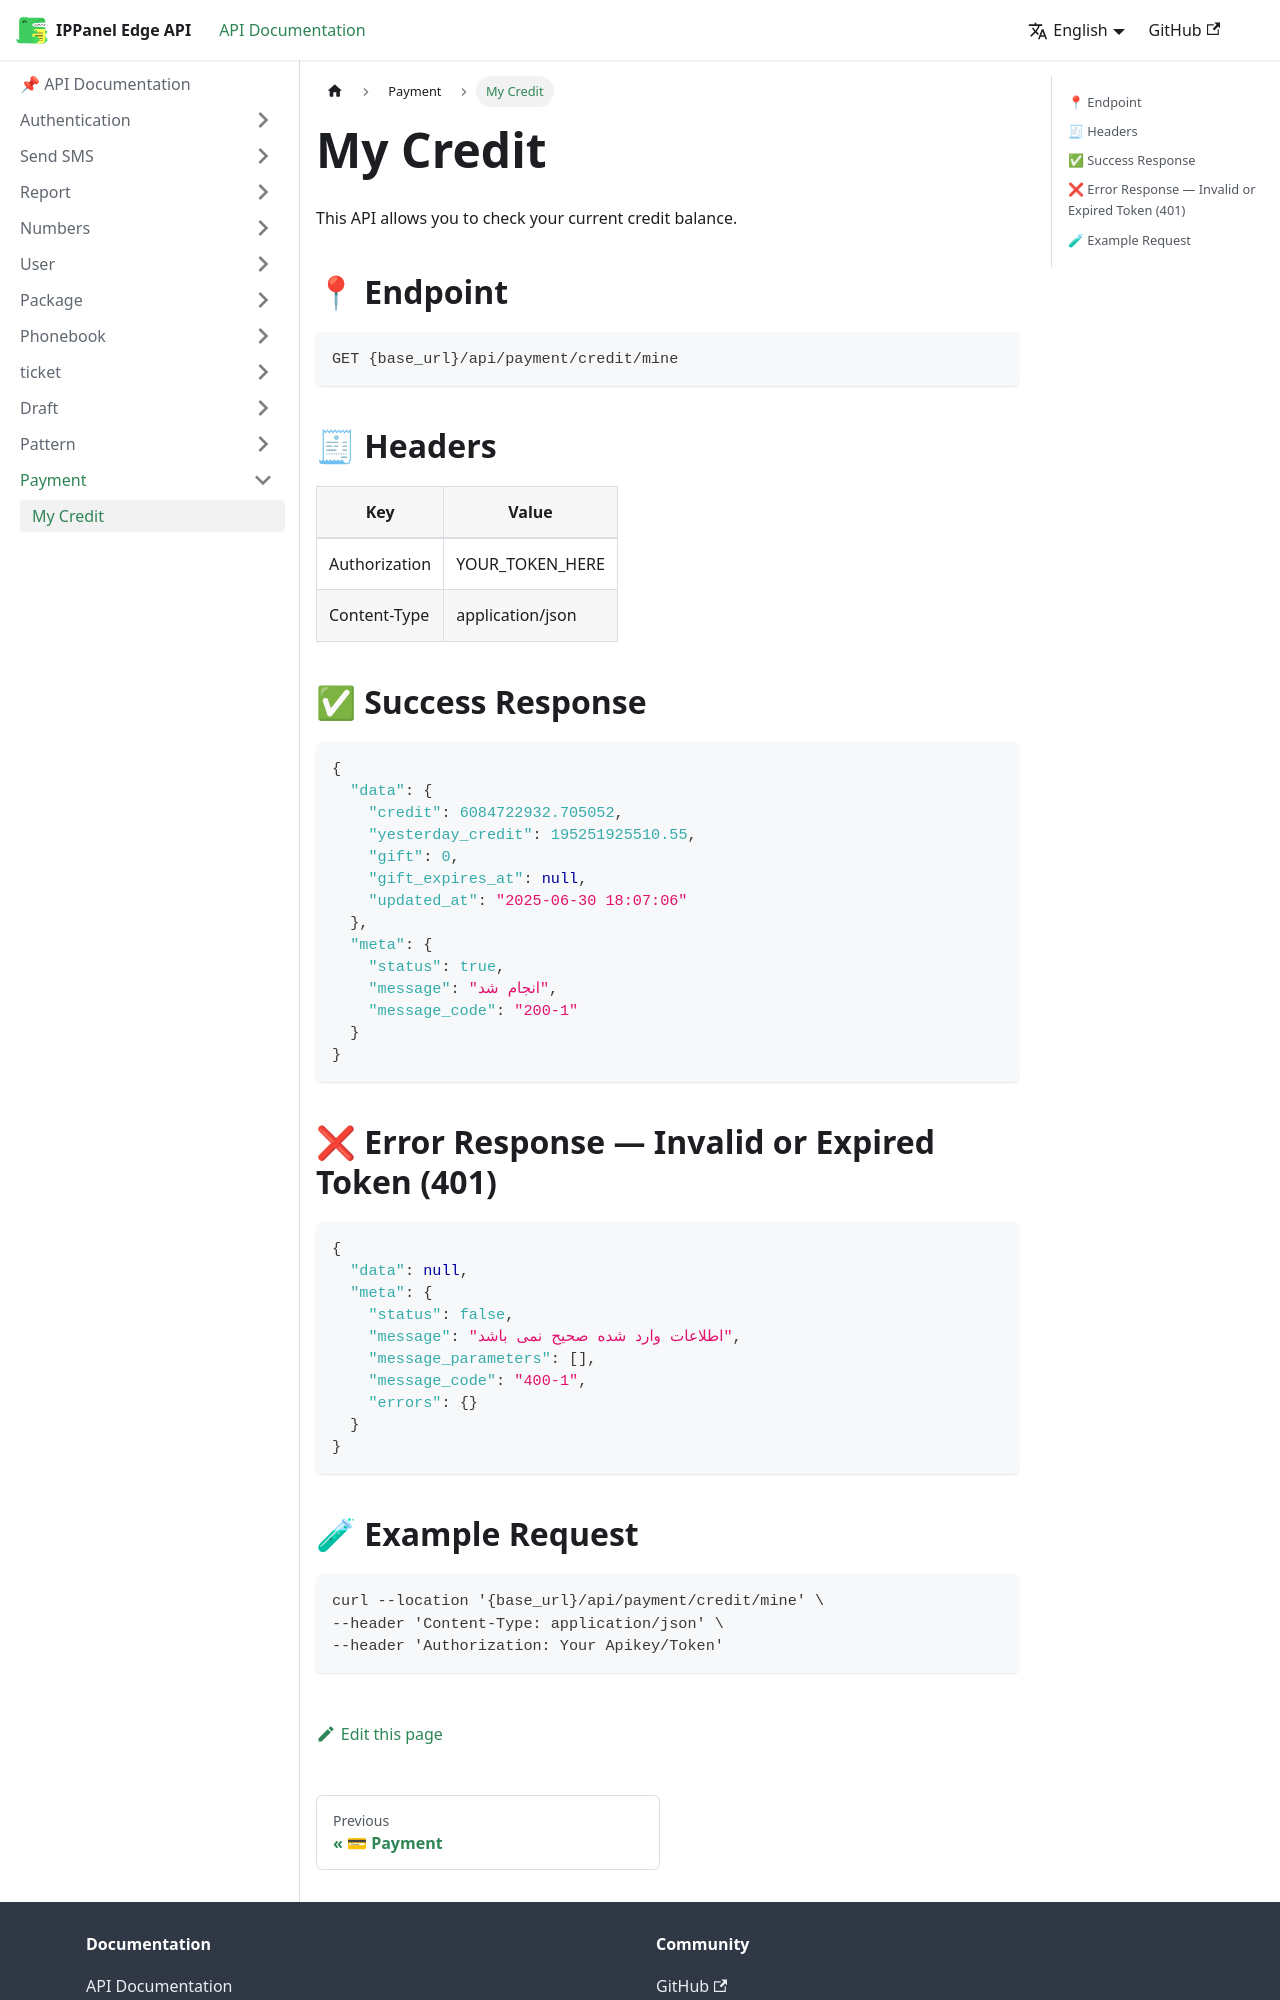

repository: ippanelcom/Edge-Document · page: docs/payment/my-credit/index.html · generator: docusaurus

# My Credit
This API allows you to check your current credit balance.

## 📍 Endpoint

```
GET {base_url}/api/payment/credit/mine
```

## 🧾 Headers

| Key | Value |
| --- | ----- |
| Authorization | YOUR_TOKEN_HERE |
| Content-Type | application/json |

## ✅ Success Response

```json
{
  "data": {
    "credit": 6084722932.705052,
    "yesterday_credit": 195251925510.55,
    "gift": 0,
    "gift_expires_at": null,
    "updated_at": "2025-06-30 18:07:06"
  },
  "meta": {
    "status": true,
    "message": "انجام شد",
    "message_code": "200-1"
  }
}
```

## ❌ Error Response — Invalid or Expired Token (401)

```json
{
  "data": null,
  "meta": {
    "status": false,
    "message": "اطلاعات وارد شده صحیح نمی باشد",
    "message_parameters": [],
    "message_code": "400-1",
    "errors": {}
  }
}
```
